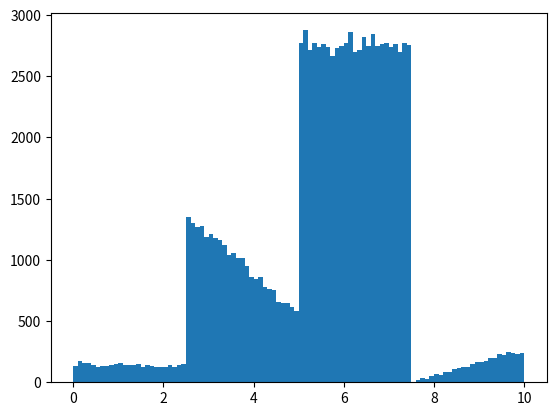
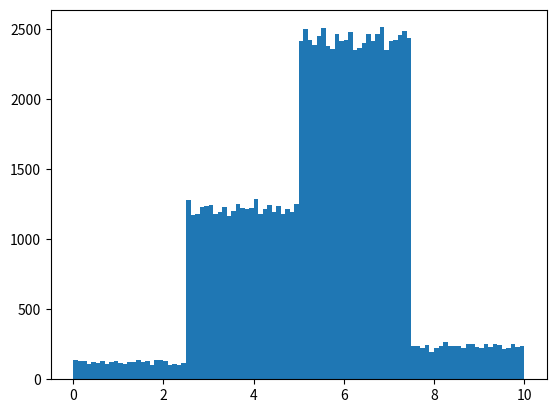
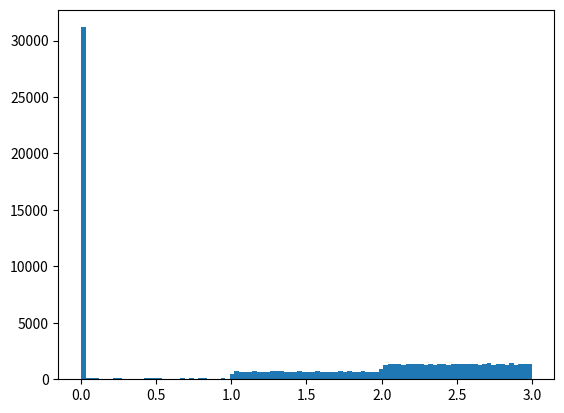

Write Python code to recreate these figures, in order.
from __future__ import annotations

from abc import ABC, abstractmethod
from typing import Any, Callable, Mapping, Optional, Sequence, Tuple, TypeVar, Union

import numpy as np

T = TypeVar("T", float, Sequence[float], np.ndarray)


class RealFn(ABC):
    def __call__(self, x: T) -> T:
        if isinstance(x, (float, int, bool)):
            return self._call(np.array([float(x)])).tolist()[0]
        elif isinstance(x, Sequence):
            return self._call(np.array(x)).tolist()
        elif isinstance(x, np.ndarray):
            return self._call(x)

    def __repr__(self) -> str:
        return f"f(x) = {self._repr()}"

    @abstractmethod
    def _call(self, x: np.ndarray) -> np.ndarray:
        pass

    @abstractmethod
    def integrate(self) -> RealFn:
        pass

    @abstractmethod
    def invert(self, start: float, stop: float) -> Optional[RealFn]:
        pass

    @abstractmethod
    def _repr(self) -> str:
        pass


class LinearFn(RealFn):
    def __init__(self, m: float, q: float) -> None:
        super().__init__()
        self.m = m
        self.q = q

    def _call(self, x: np.ndarray) -> np.ndarray:
        return self.m * x + self.q

    def integrate(self) -> RealFn:
        if self.m == 0:
            return LinearFn(self.q, 0)
        return QuadraticFn(self.m / 2, self.q, 0)

    def invert(self, start: float, stop: float) -> Optional[RealFn]:
        if self.m == 0:
            return IdentityFn()
        return LinearFn(1 / self.m, -self.q / self.m)

    def _repr(self) -> str:
        return f"{round(self.m, 2)}x + {round(self.q, 2)}"


class IdentityFn(LinearFn):
    def __init__(self) -> None:
        super().__init__(1, 0)

    def _repr(self) -> str:
        return "x"

    def invert(self, start: float, stop: float) -> Optional[RealFn]:
        return IdentityFn()


class ConstantFn(LinearFn):
    def __init__(self, c: float) -> None:
        super().__init__(0, c)

    def _repr(self) -> str:
        return str(round(self.q, 2))

    def integrate(self) -> RealFn:
        return LinearFn(self.q, 0)


class QuadraticFn(RealFn):
    def __init__(self, a: float, b: float, c: float) -> None:
        super().__init__()
        self.a = a
        self.b = b
        self.c = c

    def _call(self, x: np.ndarray) -> np.ndarray:
        return self.a * x**2 + self.b * x + self.c

    def integrate(self) -> RealFn:
        raise NotImplementedError("Bruh")

    def invert(self, start: float, stop: float) -> Optional[RealFn]:
        a, b, c = self.a, self.b, self.c
        if a == 0:
            return LinearFn(b, c).invert(start, stop)
        vertex_x = -b / (2 * a)
        if start < vertex_x < stop:
            return None
        sv = -1 if start < vertex_x else 1
        sa = -1 if a < 0 else 1
        return GenericFn(
            lambda x: (
                -b + sv * sa * np.sqrt(np.clip(b**2 - 4 * a * (c - x), 0, None))
            )
            / (2 * a)
        )

    def _repr(self) -> str:
        return f"{round(self.a, 2)}x² + {round(self.b, 2)}x + {round(self.c, 2)}"


class ShiftedFn(RealFn):
    def __init__(self, fn: RealFn, dx: float, dy: float) -> None:
        super().__init__()
        self.fn = fn
        self.dx = dx
        self.dy = dy

    def _call(self, x: np.ndarray) -> np.ndarray:
        return self.fn._call(x - self.dx) + self.dy

    def integrate(self) -> RealFn:
        return GenericFn(lambda x: self.fn.integrate()(x) + self.dy * x)

    def invert(self, start: float, stop: float) -> Optional[RealFn]:
        inverse = self.fn.invert(start - self.dx, stop - self.dx)
        return ShiftedFn(inverse, self.dy, self.dx) if inverse else None

    def _repr(self) -> str:
        return f"g(x - {round(self.dx, 2)}) + {round(self.dy, 2)}"


class ScaledFn(RealFn):
    def __init__(self, fn: RealFn, sx: float, sy: float) -> None:
        super().__init__()
        self.fn = fn
        self.sx = sx
        self.sy = sy

    def _call(self, x: np.ndarray) -> np.ndarray:
        return self.fn(x / self.sx) * self.sy

    def integrate(self) -> RealFn:
        return ScaledFn(self.fn.integrate(), self.sx, self.sy)

    def invert(self, start: float, stop: float) -> Optional[RealFn]:
        inverse = self.fn.invert(start / self.sx, stop / self.sx)
        return ScaledFn(inverse, self.sy, self.sx) if inverse else None

    def _repr(self) -> str:
        return f"{round(self.sy, 2)}g({round(1/self.sx, 2)}x)"


class GenericFn(RealFn):
    def __init__(
        self, fn: Callable[[np.ndarray], np.ndarray], steps: int = 100
    ) -> None:
        super().__init__()
        self.fn = fn
        self.steps = steps

    def _call(self, x: np.ndarray) -> np.ndarray:
        return self.fn(x)

    def integrate(self) -> PiecewiseFn:
        raise NotImplementedError("Bruh")

    def invert(self, start: float, stop: float) -> Optional[PiecewiseFn]:
        raise NotImplementedError("Bruh")

    def _repr(self) -> str:
        return "code"


class PiecewiseFn(RealFn):
    def __init__(self, segments: Mapping[float, RealFn]) -> None:
        self.segments = segments
        self.keysteps = sorted(list(segments.keys()))

    def _call(self, x: np.ndarray) -> np.ndarray:
        results = np.zeros_like(x)
        for i in range(len(self.keysteps) - 1):
            cur, nxt = self.keysteps[i], self.keysteps[i + 1]
            mask = (cur <= x) & (x < nxt)
            results[mask] = self.segments[cur](x[mask])
        return results

    def integrate(self) -> PiecewiseFn:
        segments = {}
        cumsum = 0.0
        for i in range(len(self.keysteps)):
            cur, nxt = (
                self.keysteps[i],
                self.keysteps[i + 1] if i < len(self.keysteps) - 1 else 0,
            )
            integral = self.segments[cur].integrate()
            c0 = cumsum - integral(cur)
            segments[cur] = ShiftedFn(integral, 0, c0)
            cumsum += integral(nxt) - integral(cur)

        segments[float("inf")] = ConstantFn(cumsum)

        return PiecewiseFn(segments)

    def invert(self, start: float, stop: float) -> Optional[PiecewiseFn]:
        segments = {}
        last = -float("inf")
        for i in range(len(self.keysteps) - 1):
            cur, nxt = self.keysteps[i], self.keysteps[i + 1]
            if cur <= start < nxt:
                inverted = self.segments[cur].invert(start, min(nxt, stop))
                if inverted is None:
                    return None
                inverse_start = self.segments[cur](start)
                if inverse_start < last:
                    return None
                last = inverse_start
                segments[last] = inverted
                start = nxt
        return PiecewiseFn(segments)

    def _repr(self) -> str:
        return "piecewise"


def plot(start: float, stop: float, *fn: Optional[RealFn], steps: int = 1000) -> None:
    import matplotlib.pyplot as plt

    span = stop - start
    input_start = start - span / 5
    input_stop = stop + span / 5
    x = np.linspace(input_start, input_stop, steps)
    y_min, y_max = np.inf, -np.inf
    for f in fn:
        if f is None:
            continue
        y = f(x)
        y_min = min(y_min, np.min(y))
        y_max = max(y_max, np.max(y))

        plt.plot(x, y, linewidth=4)

    y_med = (y_min + y_max) / 2
    y_min = y_med - span / 2
    y_max = y_med + span / 2

    plt.grid()
    plt.axhline(y=0, color="k")
    plt.axvline(x=0, color="k")
    plt.axis("equal")
    plt.xlim(start, stop)
    plt.show()


t_piece_fn = Callable[[np.ndarray], np.ndarray]
t_piece = Union[float, Tuple[float, float], t_piece_fn, RealFn]
t_pdf = Union[RealFn, t_piece_fn, Sequence[t_piece], Mapping[float, t_piece]]


class Distribution:
    def __init__(self, fn: RealFn, start: float, stop: float) -> None:
        self.start = start
        self.stop = stop

        primitive = fn.integrate()
        inverse_primitive = primitive.invert(start, stop)
        sum_ = primitive(stop)

        self.pdf = lambda x: 0.0 if x < start or x >= stop else fn(x) / sum_
        self.cdf = lambda x: primitive(x) / sum_
        self.inverse_cdf = lambda x: inverse_primitive(x * sum_)  # type: ignore

    def sample_n(self, n: int) -> np.ndarray:
        return self.inverse_cdf(np.random.rand(n))

    @classmethod
    def _parse_piece(cls, piece: t_piece, start: float, stop: float) -> RealFn:
        if isinstance(piece, RealFn):
            return piece
        elif isinstance(piece, float):
            return ConstantFn(piece)
        elif isinstance(piece, tuple):
            m = (piece[1] - piece[0]) / (stop - start)
            q = piece[0] - m * start
            return LinearFn(m, q)
        elif callable(piece):
            return GenericFn(piece)

    @classmethod
    def parse(
        cls, fn: t_pdf, start: Optional[float] = None, stop: Optional[float] = None
    ) -> Distribution:
        if isinstance(fn, RealFn):
            return cls(fn, start or -float("inf"), stop or float("inf"))
        elif callable(fn):
            start_, stop_ = start or -float("inf"), stop or float("inf")
            rfn = cls._parse_piece(fn, start_, stop_)  # type: ignore
            return cls(rfn, start_, stop_)
        elif isinstance(fn, Sequence):
            segments = {}
            start_, stop_ = start or 0.0, stop or 1.0
            cur = start_
            step = (stop_ - start_) / len(fn)
            for piece in fn:
                segments[cur] = cls._parse_piece(piece, cur, cur + step)
                cur += step
            segments[stop_] = ConstantFn(0.0)
            rfn = PiecewiseFn(segments)
            return cls(rfn, start_, stop_)
        elif isinstance(fn, Mapping):
            segments = {}
            keysteps = sorted(list(fn.keys()))
            start_, stop_ = start or keysteps[0], stop or keysteps[-1]
            for i in range(len(keysteps)):
                cur, nxt = (
                    keysteps[i],
                    keysteps[i + 1] if i < len(keysteps) - 1 else stop_,
                )
                segments[cur] = cls._parse_piece(fn[cur], cur, nxt)
            rfn = PiecewiseFn(segments)
            return cls(rfn, start_, stop_)
        else:
            raise ValueError("Invalid distribution")


def _rand_floats(
    start: Optional[float] = None,
    stop: Optional[float] = None,
    n: int = 0,
    pdf: Optional[t_pdf] = None,
) -> Union[float, Sequence[float]]:
    if pdf is None:
        start_, stop_, n_ = start or 0.0, stop or 1.0, n or 1
        results = np.random.uniform(start_, stop_, n_).tolist()
    else:
        distribution = Distribution.parse(pdf, start=start, stop=stop)
        n_ = n or 1
        results = distribution.sample_n(n_).tolist()

    return results if n > 0 else results[0]


def _rand_ints(
    start: Optional[int] = None,
    stop: Optional[int] = None,
    n: int = 0,
    pdf: Optional[t_pdf] = None,
) -> Union[int, Sequence[int]]:
    floats = _rand_floats(start=start, stop=stop, n=n, pdf=pdf)
    if isinstance(floats, float):
        return int(round(floats))
    return [int(round(x)) for x in floats]


def rand(*args, n: int = 0, pdf: Optional[t_pdf] = None) -> Any:
    if len(args) == 0:
        return _rand_floats(n=n, pdf=pdf)
    elif len(args) == 1:
        a = args[0]
        if isinstance(a, int):
            return _rand_ints(stop=a, n=n, pdf=pdf)
        if isinstance(a, float):
            return _rand_floats(stop=a, n=n, pdf=pdf)
    elif len(args) == 2:
        a, b = args
        if isinstance(a, int) and isinstance(b, int):
            return _rand_ints(start=a, stop=b, n=n, pdf=pdf)
        if isinstance(a, float) and isinstance(b, float):
            return _rand_floats(start=a, stop=b, n=n, pdf=pdf)

    raise ValueError("Invalid arguments")


if __name__ == "__main__":
    import matplotlib.pyplot as plt

    pdf = [0.1, (1.0, 0.4), 2.0, (0.0, 0.2)]
    samples = rand(0.0, 10.0, n=100000, pdf=pdf)
    plt.hist(samples, bins=100), plt.show()  # type: ignore

    pdf = [0.1, 1.0, 2.0, 0.2]
    samples = rand(0.0, 10.0, n=100000, pdf=pdf)
    plt.hist(samples, bins=100), plt.show()  # type: ignore

    pdf = {0.0: 0.1, 1.0: 1.0, 2.0: 2.0, 3.0: 0.2}
    samples = rand(0.0, 10.0, n=100000, pdf=pdf)
    plt.hist(samples, bins=100), plt.show()  # type: ignore

    # # Gaussian pdf
    # pdf = lambda x: np.exp(-(x**2) / 2) / np.sqrt(2 * np.pi)
    # samples = rand(-5.0, 10.0, n=100000, pdf=pdf)
    # plt.hist(samples, bins=100), plt.show()  # type: ignore
